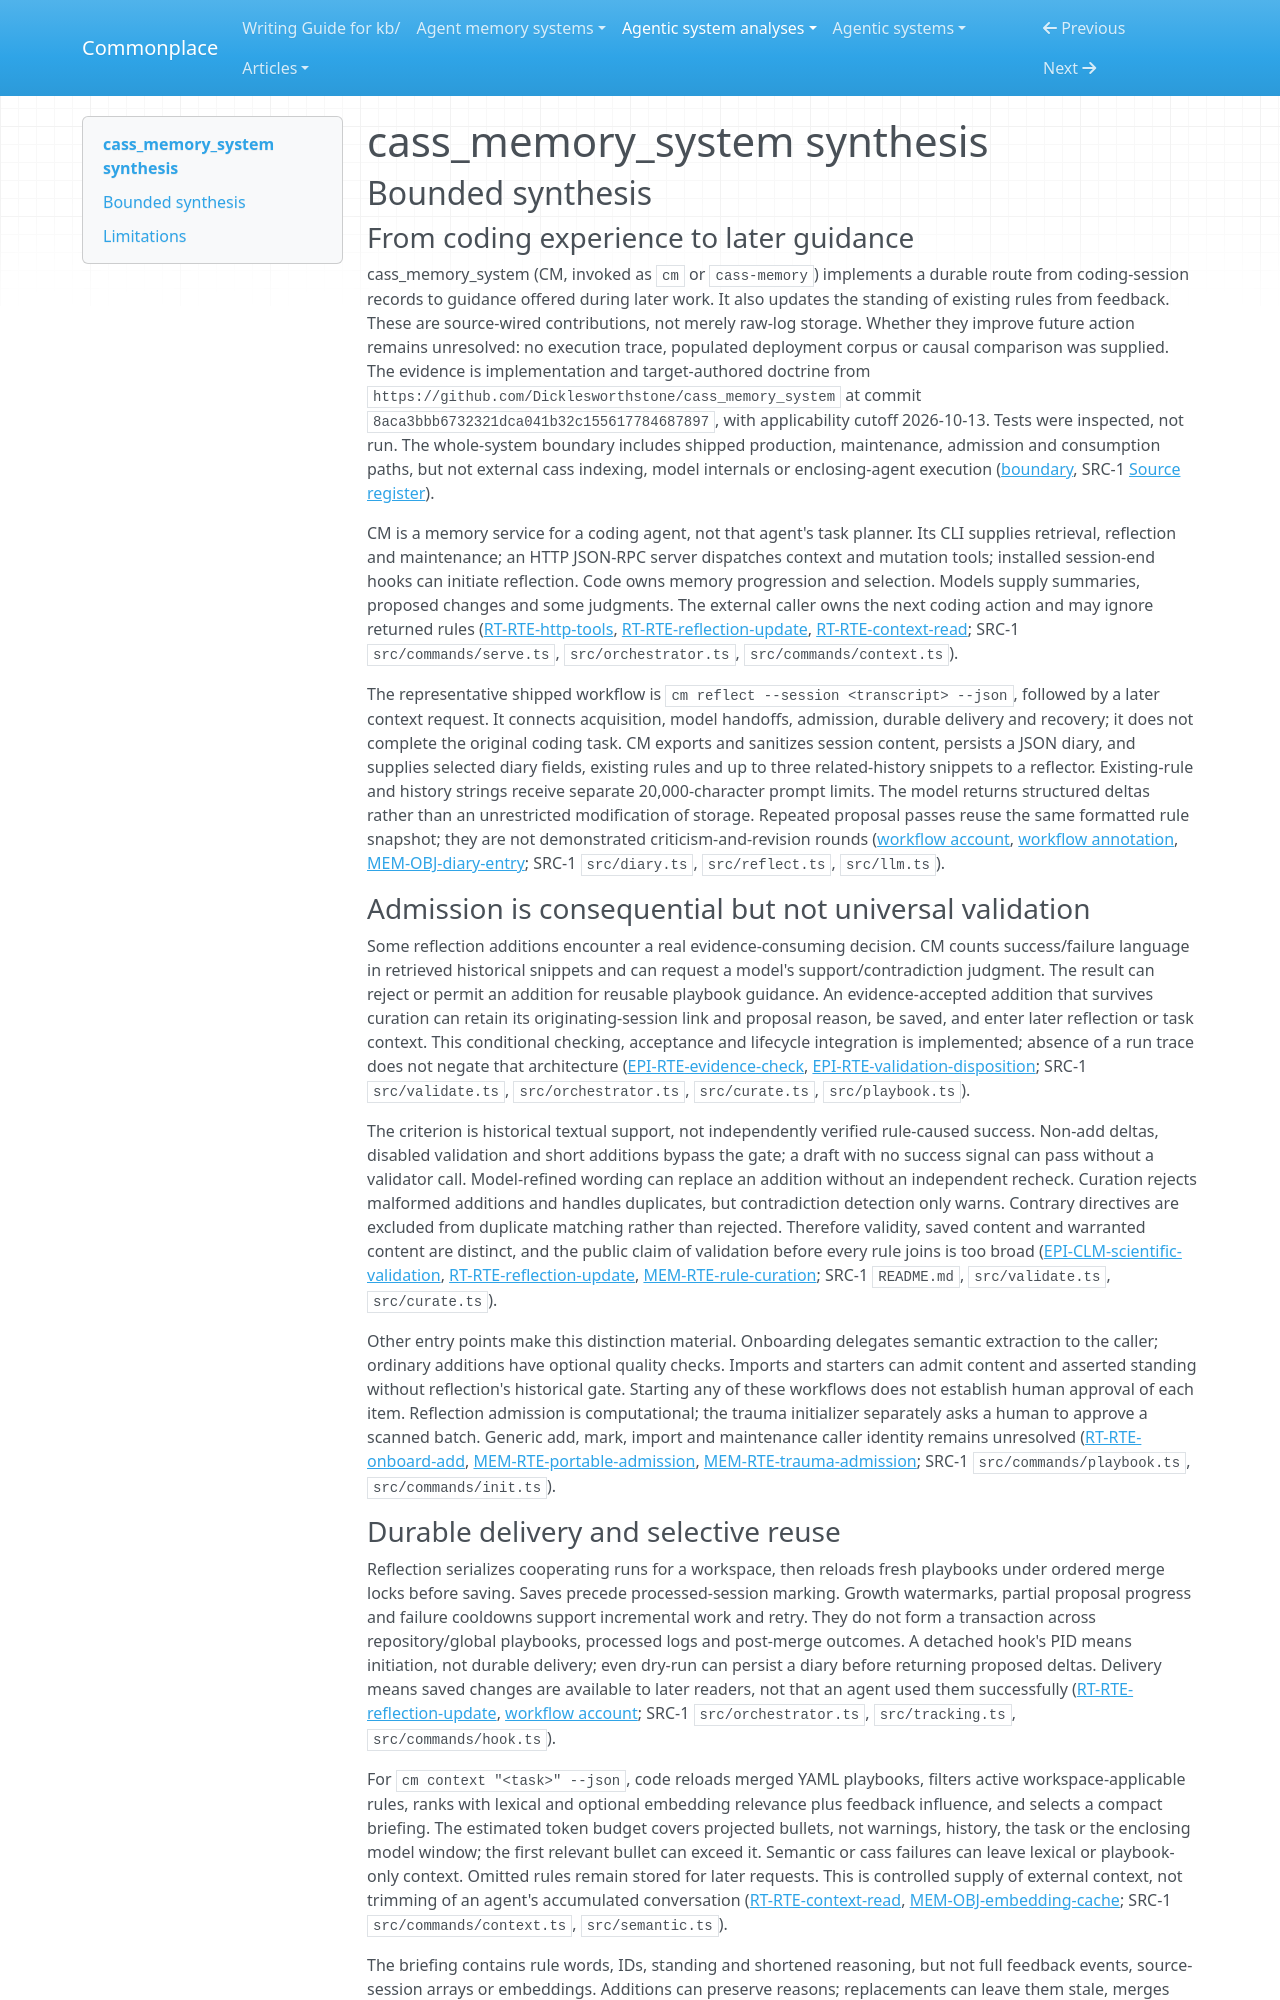

repository: zby/commonplace · page: agentic-system-analyses/retained/dicklesworthstone--cass_memory_system/synthesis/index.html · generator: mkdocs

---
type: agentic-system-analyses/types/agentic-system-synthesis.md
description: "cass_memory_system turns coding sessions into retained guidance and feedback-driven standing, with conditional historical-support checks but no observed learning benefit or host compliance."
run-id: AAS-2026-10-13-cass-memory-system-30c18219cf68-01
reviewed-boundary: "8aca3bbb6732321dca041b32c155617784687897"
---

# cass_memory_system synthesis

## Bounded synthesis

### From coding experience to later guidance

cass_memory_system (CM, invoked as `cm` or `cass-memory`) implements a durable route from coding-session records to guidance offered during later work. It also updates the standing of existing rules from feedback. These are source-wired contributions, not merely raw-log storage. Whether they improve future action remains unresolved: no execution trace, populated deployment corpus or causal comparison was supplied. The evidence is implementation and target-authored doctrine from `https://github.com/Dicklesworthstone/cass_memory_system` at commit `8aca3bbb6732321dca041b32c155617784687897`, with applicability cutoff 2026-10-13. Tests were inspected, not run. The whole-system boundary includes shipped production, maintenance, admission and consumption paths, but not external cass indexing, model internals or enclosing-agent execution ([boundary](boundary.md#boundary-and-evidence), SRC-1 [Source register](boundary.md#source-register)).

CM is a memory service for a coding agent, not that agent's task planner. Its CLI supplies retrieval, reflection and maintenance; an HTTP JSON-RPC server dispatches context and mutation tools; installed session-end hooks can initiate reflection. Code owns memory progression and selection. Models supply summaries, proposed changes and some judgments. The external caller owns the next coding action and may ignore returned rules ([RT-RTE-http-tools](runtime.md#rt-rte-http-tools), [RT-RTE-reflection-update](runtime.md#rt-rte-reflection-update), [RT-RTE-context-read](runtime.md#rt-rte-context-read); SRC-1 `src/commands/serve.ts`, `src/orchestrator.ts`, `src/commands/context.ts`).

The representative shipped workflow is `cm reflect --session <transcript> --json`, followed by a later context request. It connects acquisition, model handoffs, admission, durable delivery and recovery; it does not complete the original coding task. CM exports and sanitizes session content, persists a JSON diary, and supplies selected diary fields, existing rules and up to three related-history snippets to a reflector. Existing-rule and history strings receive separate 20,000-character prompt limits. The model returns structured deltas rather than an unrestricted modification of storage. Repeated proposal passes reuse the same formatted rule snapshot; they are not demonstrated criticism-and-revision rounds ([workflow account](workflow.md#workflow-account), [workflow annotation](workflow.md#annotations), [MEM-OBJ-diary-entry](memory.md#mem-obj-diary-entry); SRC-1 `src/diary.ts`, `src/reflect.ts`, `src/llm.ts`).

### Admission is consequential but not universal validation

Some reflection additions encounter a real evidence-consuming decision. CM counts success/failure language in retrieved historical snippets and can request a model's support/contradiction judgment. The result can reject or permit an addition for reusable playbook guidance. An evidence-accepted addition that survives curation can retain its originating-session link and proposal reason, be saved, and enter later reflection or task context. This conditional checking, acceptance and lifecycle integration is implemented; absence of a run trace does not negate that architecture ([EPI-RTE-evidence-check](epistemic.md#epi-rte-evidence-check), [EPI-RTE-validation-disposition](epistemic.md#epi-rte-validation-disposition); SRC-1 `src/validate.ts`, `src/orchestrator.ts`, `src/curate.ts`, `src/playbook.ts`).

The criterion is historical textual support, not independently verified rule-caused success. Non-add deltas, disabled validation and short additions bypass the gate; a draft with no success signal can pass without a validator call. Model-refined wording can replace an addition without an independent recheck. Curation rejects malformed additions and handles duplicates, but contradiction detection only warns. Contrary directives are excluded from duplicate matching rather than rejected. Therefore validity, saved content and warranted content are distinct, and the public claim of validation before every rule joins is too broad ([EPI-CLM-scientific-validation](epistemic.md#epi-clm-scientific-validation), [RT-RTE-reflection-update](runtime.md#rt-rte-reflection-update), [MEM-RTE-rule-curation](memory.md#mem-rte-rule-curation); SRC-1 `README.md`, `src/validate.ts`, `src/curate.ts`).

Other entry points make this distinction material. Onboarding delegates semantic extraction to the caller; ordinary additions have optional quality checks. Imports and starters can admit content and asserted standing without reflection's historical gate. Starting any of these workflows does not establish human approval of each item. Reflection admission is computational; the trauma initializer separately asks a human to approve a scanned batch. Generic add, mark, import and maintenance caller identity remains unresolved ([RT-RTE-onboard-add](runtime.md#rt-rte-onboard-add), [MEM-RTE-portable-admission](memory.md#mem-rte-portable-admission), [MEM-RTE-trauma-admission](memory.md#mem-rte-trauma-admission); SRC-1 `src/commands/playbook.ts`, `src/commands/init.ts`).
